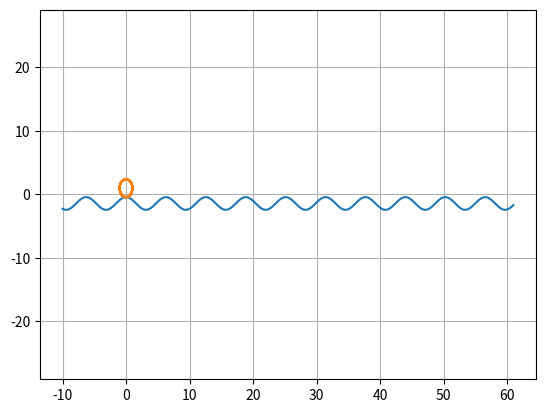

Here is the Python script that generated this plot:
import os
import numpy as np 
import scipy.integrate as integrate 
import matplotlib.pyplot as plt
import matplotlib.animation as animation

# TODO: 
#    - Define ROAD class, 
#    - Define WHEEL class,

def road(x):
    """
    try:
        return -1 * np.ones(len(x))
    except :
        return -1    
    """
    return -np.sqrt(2)  + np.cos(x)
    # return -3.5  + np.cos(x)
    # return -np.sqrt(17) + np.cos(x)
    # return -np.sqrt(10) + np.cos(x)
    return -1.887365 - (2./3.)*np.cos(x) + np.sin(x) - 0.5*np.sin(2.*x)

def df(y, t): 
    return -1./road(t)

# MAIN COMPUTATION PART 
tmin, tmax, nbt = 0, 60, 1000

t    = np.linspace(tmin, tmax, nbt)
ROAD = road(t)

theta0 = -np.pi / 2.
ROAD0  = road(0)
theta = np.reshape(integrate.odeint(df, theta0, t) , len(t))
R     = -ROAD

# PLOT PART 
xmin = tmin - 10
xmax = tmax + 1
ymin = np.amin(ROAD) - 1
if (np.amax(ROAD) > 0): 
    print("Road must stay below zero !")
    exit()
    # TODO: make an exception 
else:
    ymax =  -ymin

## Define the figure, 
fig = plt.figure()
ax  = fig.add_subplot(111, autoscale_on = False, xlim = (xmin, xmax), ylim = (ymin, ymax))
plt.axis('equal')
ax.grid()

## Plot the road 
x = np.linspace(xmin, xmax, nbt)
plt.plot(x, road(x))

x0 = R * np.cos(theta)
y0 = R * np.sin(theta)

plt.plot(x0, y0)

# alpha = theta[45]
# x1 =  np.cos(alpha) * x0 + np.sin(alpha) * y0 + t[45]
# y1 = -np.sin(alpha) * x0 + np.cos(alpha) * y0 

# plt.plot(x1, y1)

# plt.show()
# exit()

## Define the dynamics part
lines = []

### The wheel
line, = ax.plot([], [], '-', lw = 1)
lines.append(line)

### The center of the wheel
line, = ax.plot([], [], 'ro')
lines.append(line)

### The initial point 
line, = ax.plot([], [], 'bo')
lines.append(line)

### The trace of the initial wheel
line, = ax.plot([], [], 'b-')
lines.append(line)

## Number of frames
nb_frames = np.floor((tmax + 0.5) * nbt).astype(int)

# fonction à définir quand blit=True
# crée l'arrière de l'animation qui sera présent sur chaque image
def init():
    return lines

def animate(i): 
    time = t[i]
    alpha = theta[i]

    # compute the wheel
    x1 =  np.cos(alpha-theta0) * x0 + np.sin(alpha-theta0) * y0 + time
    y1 = -np.sin(alpha-theta0) * x0 + np.cos(alpha-theta0) * y0 

    ## Plot the wheel
    lines[0].set_data(x1, y1)

    ## Plot the center
    lines[1].set_data(time, 0)
    
    ## Plot the initial point 
    in_x = np.sin(alpha-theta0)*ROAD0 + time
    in_y = np.cos(alpha-theta0)*ROAD0
    lines[2].set_data(in_x, in_y)

    ## Plot the trace of the initial point 
    lines[3].set_xdata(np.append(lines[3].get_xdata(), in_x))
    lines[3].set_ydata(np.append(lines[3].get_ydata(), in_y))

    return lines

anim = animation.FuncAnimation(fig, animate, frames = nb_frames, blit = True, init_func = init, repeat = False, interval = 50)
# anim = animation.FuncAnimation(fig, animate, frames = nb_frames, blit = True, init_func = init, repeat = False, interval = 25)
plt.show()
